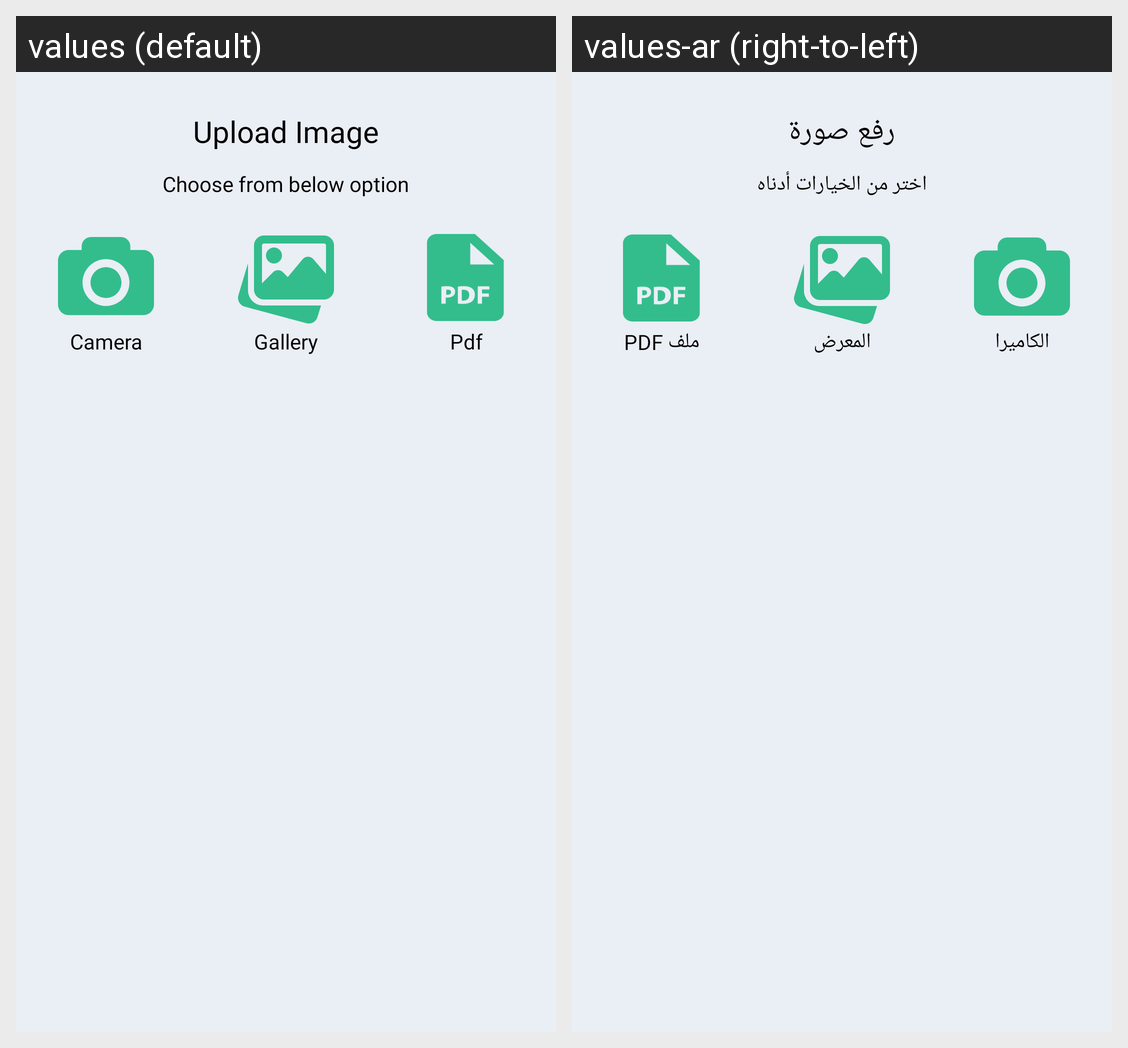

The Android screen above is rendered under two locales of the same app. Produce the string resources it draws, with the default and per-locale values.
Android screen res/layout/layout_camera_gallery.xml rendered under 2 locales, left to right: values (default), values-ar (right-to-left). Device: Nexus 5 (rendered at 1080×1920; each locale shown at half size, 540×960, under a caption strip naming it); theme Theme.CurveDelivery.
Strings drawn on this screen, with the default value and each locale's value (text and hints the layout hard-codes, and strings that could not be matched under every locale, appear in the picture but are not listed):

upload_image
  values: Upload Image
  values-ar: رفع صورة

choose_from_below_option
  values: Choose from below option
  values-ar: اختر من الخيارات أدناه

camera
  values: Camera
  values-ar: الكاميرا

gallery
  values: Gallery
  values-ar: المعرض

pdf
  values: Pdf
  values-ar: ملف PDF
